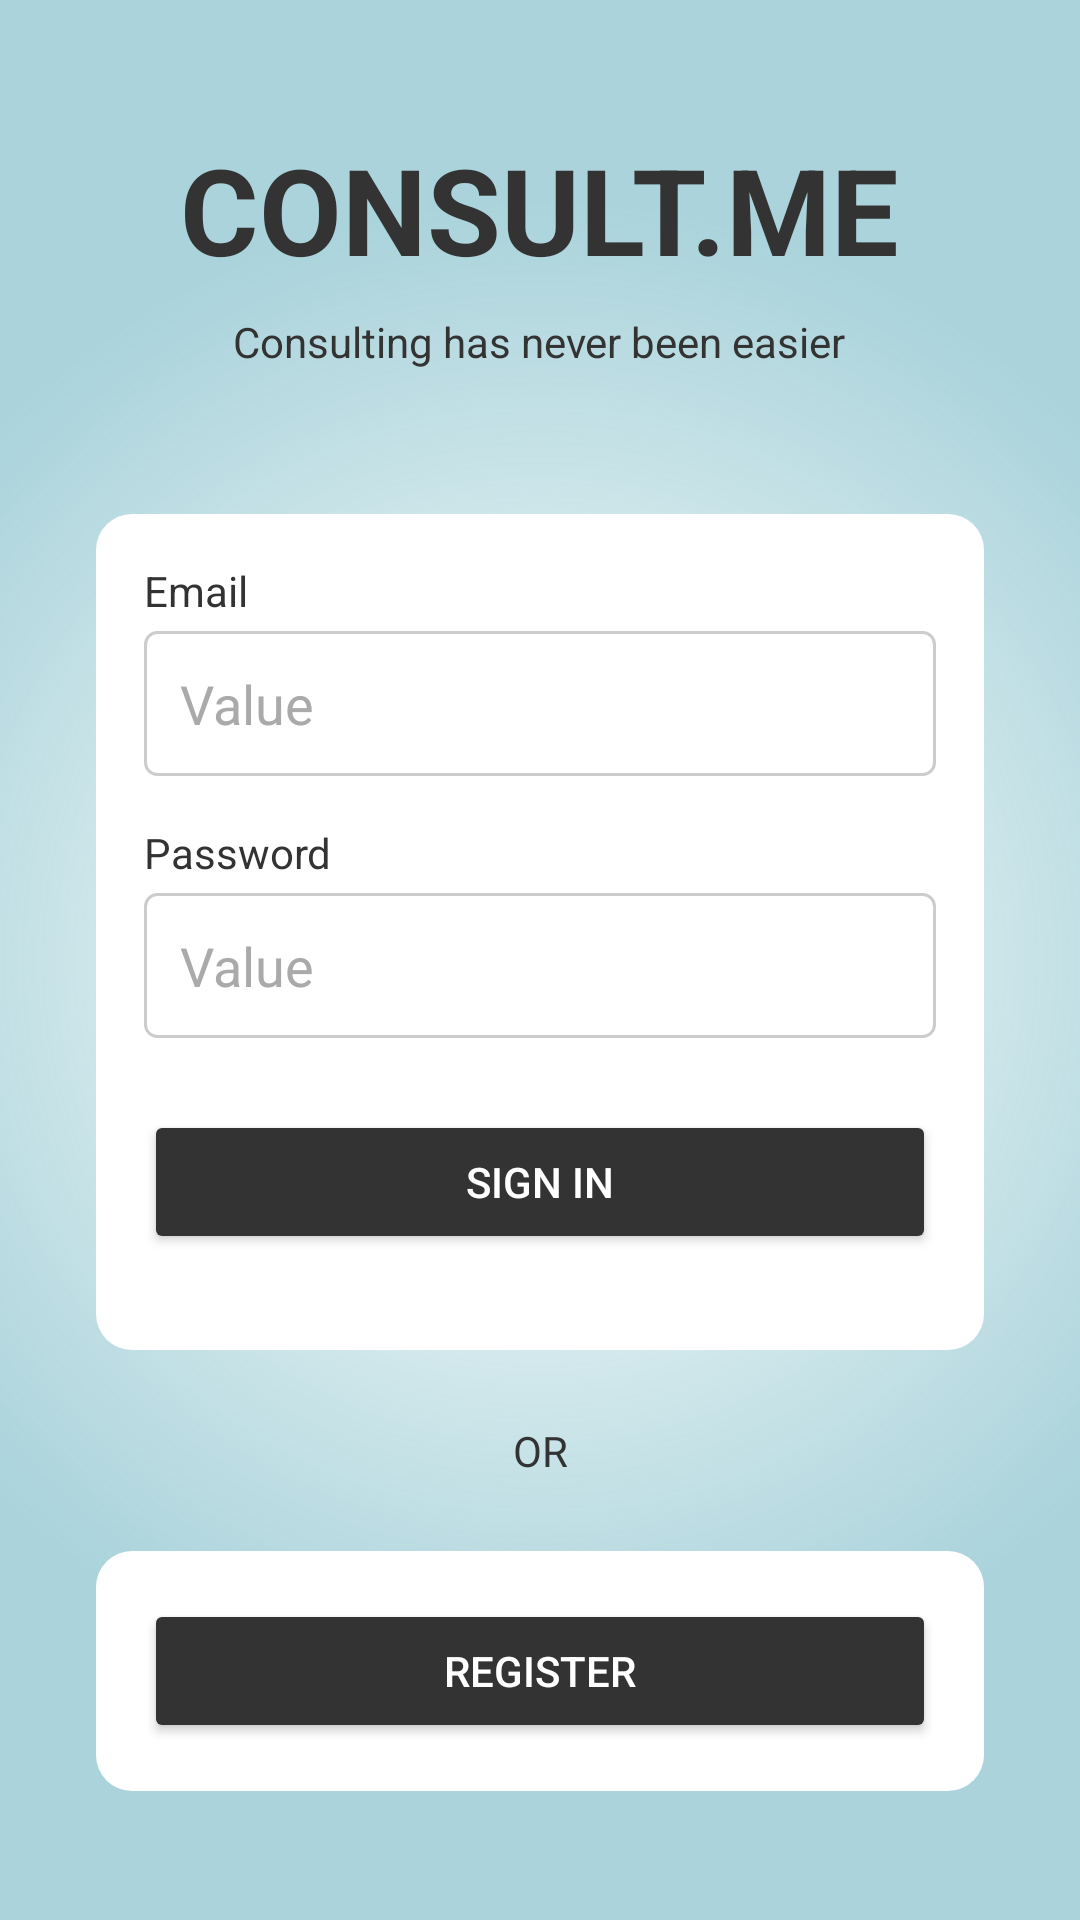

This screen was rendered from an Android layout file. Write that file and the resources it references.
<!-- AndroidManifest.xml: application theme Theme.ConsultMe -->
<!-- res/layout/activity_main.xml -->
<?xml version="1.0" encoding="utf-8"?>
<RelativeLayout xmlns:android="http://schemas.android.com/apk/res/android"
    android:layout_width="match_parent"
    android:layout_height="match_parent"
    android:background="@drawable/radial_gradient_background"
    android:padding="32dp">

    <LinearLayout
        android:layout_width="match_parent"
        android:layout_height="wrap_content"
        android:orientation="vertical"
        android:gravity="center_horizontal"
        android:layout_centerInParent="true">

        <TextView
            android:layout_width="wrap_content"
            android:layout_height="wrap_content"
            android:text="CONSULT.ME"
            android:textSize="40sp"
            android:textStyle="bold"
            android:textColor="#333333"
            android:layout_marginBottom="8dp"/>

        <TextView
            android:layout_width="wrap_content"
            android:layout_height="wrap_content"
            android:text="Consulting has never been easier"
            android:textColor="#333333"
            android:layout_marginBottom="48dp"/>

        <LinearLayout
            android:layout_width="match_parent"
            android:layout_height="wrap_content"
            android:orientation="vertical"
            android:background="@drawable/rounded_corners_background"
            android:padding="16dp">

            <TextView
                android:layout_width="match_parent"
                android:layout_height="wrap_content"
                android:text="Email"
                android:textColor="#333333"
                android:layout_marginBottom="4dp"/>

            <EditText
                android:id="@+id/etEmail"
                android:layout_width="match_parent"
                android:layout_height="wrap_content"
                android:hint="Value"
                android:padding="12dp"
                android:background="@drawable/edittext_background"
                android:layout_marginBottom="16dp"
                android:textColorHint="#AAAAAA"
                android:singleLine="true"/>

            <TextView
                android:layout_width="match_parent"
                android:layout_height="wrap_content"
                android:text="Password"
                android:textColor="#333333"
                android:layout_marginBottom="4dp"/>

            <EditText
                android:id="@+id/etPassword"
                android:layout_width="match_parent"
                android:layout_height="wrap_content"
                android:hint="Value"
                android:padding="12dp"
                android:background="@drawable/edittext_background"
                android:inputType="textPassword"
                android:layout_marginBottom="24dp"
                android:textColorHint="#AAAAAA"
                android:singleLine="true"/>

            <Button
                android:id="@+id/btnSignIn"
                android:layout_width="match_parent"
                android:layout_height="wrap_content"
                android:text="Sign In"
                android:backgroundTint="#333333"
                android:textColor="@color/white"
                android:minHeight="48dp"
                android:layout_marginBottom="16dp"/>
        </LinearLayout>

        <TextView
            android:layout_width="match_parent"
            android:layout_height="wrap_content"
            android:text="OR"
            android:gravity="center"
            android:textColor="#333333"
            android:layout_marginTop="24dp"
            android:layout_marginBottom="24dp"/>
        <LinearLayout
            android:layout_width="match_parent"
            android:layout_height="wrap_content"
            android:orientation="vertical"
            android:background="@drawable/rounded_corners_background"
            android:padding="16dp">

            <Button
                android:id="@+id/btnRegister"
                android:layout_width="match_parent"
                android:layout_height="wrap_content"
                android:backgroundTint="#333333"
                android:textColor="@color/white"
                android:minHeight="48dp"
                android:text="Register">
            </Button>
        </LinearLayout>

    </LinearLayout>
</RelativeLayout>
<!-- resources referenced by this layout -->
<resources>
  <color name="white">#FFFFFFFF</color>
  <!-- drawable edittext_background (drawable) -->
  <?xml version="1.0" encoding="utf-8"?>
  
  <shape xmlns:android="http://schemas.android.com/apk/res/android"
      android:shape="rectangle">
      <solid android:color="@color/white"/>
      <stroke android:width="1dp" android:color="#CCCCCC"/>
      <corners android:radius="4dp"/>
  </shape>
  <!-- drawable radial_gradient_background (drawable) -->
  <?xml version="1.0" encoding="utf-8"?>
  
  <shape xmlns:android="http://schemas.android.com/apk/res/android"
      android:shape="rectangle">
      <gradient
          android:type="radial"
          android:gradientRadius="70%p"
          android:startColor="#FFFFFF"
          android:endColor="#B487C4CC"
          android:centerX="0.5"
          android:centerY="0.5"/>
  </shape>
  <!-- drawable rounded_corners_background (drawable) -->
  <?xml version="1.0" encoding="utf-8"?>
  
  <shape xmlns:android="http://schemas.android.com/apk/res/android"
      android:shape="rectangle">
      <solid android:color="@color/white"/>
      <corners android:radius="12dp"/>
  </shape>
  <style name="Theme.ConsultMe" parent="Theme.Material3.DayNight.NoActionBar" />
</resources>
